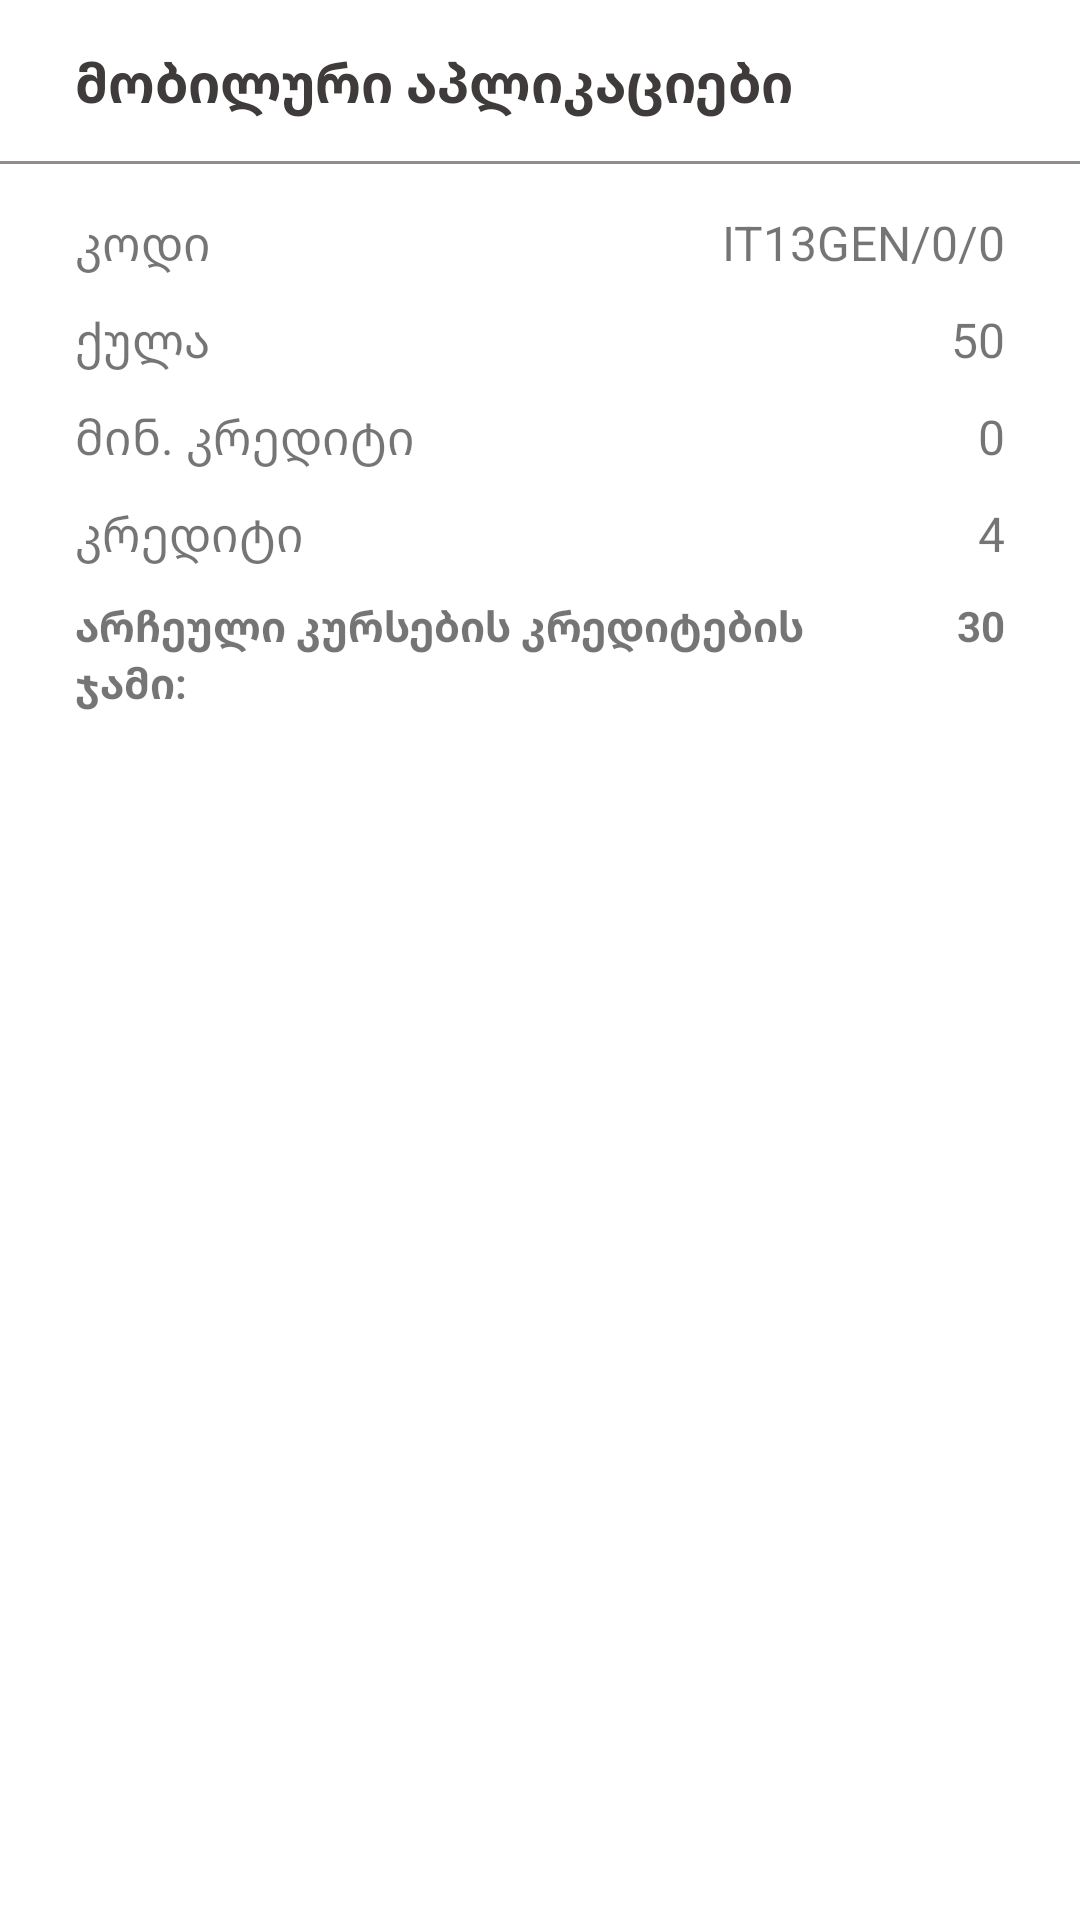

Write the Android layout XML for this screen, with the resource values it uses.
<!-- AndroidManifest.xml: application theme Theme.ClassroomBTU -->
<!-- res/layout/bottom_sheet_course_info.xml -->
<?xml version="1.0" encoding="utf-8"?>
<androidx.coordinatorlayout.widget.CoordinatorLayout xmlns:android="http://schemas.android.com/apk/res/android"
    android:layout_width="match_parent"
    android:layout_height="wrap_content"
    app:layout_behavior="com.google.android.material.bottomsheet.BottomSheetBehavior"
    app:behavior_peekHeight="200dp"
    xmlns:app="http://schemas.android.com/apk/res-auto">

    <FrameLayout
        android:layout_width="match_parent"
        android:layout_height="wrap_content"
        android:id="@+id/bottomSheet" >

        <RelativeLayout
            android:layout_width="match_parent"
            android:layout_height="wrap_content">

            <TextView
                android:id="@+id/courseName"
                android:layout_width="match_parent"
                android:layout_height="wrap_content"
                android:layout_alignParentTop="true"
                android:ellipsize="end"
                android:maxLines="1"
                android:paddingHorizontal="25dp"
                android:paddingVertical="15dp"
                android:text="მობილური აპლიკაციები"
                android:textColor="#3F3B3B"
                android:textSize="18sp"
                android:textStyle="bold" />

            <View
                android:id="@+id/headerBottom"
                android:layout_width="match_parent"
                android:layout_height="1dp"
                android:background="#928B8B"
                android:layout_alignBottom="@+id/courseName"/>

            <RelativeLayout
                android:layout_width="match_parent"
                android:layout_height="wrap_content"
                android:layout_below="@id/headerBottom"
                android:orientation="vertical">

                <TableLayout
                    android:id="@+id/table"
                    android:layout_width="match_parent"
                    android:layout_height="wrap_content"
                    android:paddingHorizontal="25dp"
                    android:paddingVertical="10dp">

                    <TableRow
                        android:layout_width="match_parent"
                        android:layout_height="wrap_content"
                        android:paddingVertical="5dp"
                        android:weightSum="2">

                        <TextView
                            android:layout_width="0dp"
                            android:layout_height="wrap_content"
                            android:layout_weight="1"
                            android:text="კოდი"
                            android:textSize="16sp" />

                        <TextView
                            android:id="@+id/courseCode"
                            android:layout_width="0dp"
                            android:layout_height="wrap_content"
                            android:layout_weight="1"
                            android:ellipsize="end"
                            android:maxLines="1"
                            android:text="IT13GEN/0/0"
                            android:textAlignment="textEnd"
                            android:textSize="16sp" />

                    </TableRow>

                    <TableRow
                        android:layout_width="match_parent"
                        android:layout_height="wrap_content"
                        android:paddingVertical="5dp"
                        android:weightSum="2">

                        <TextView
                            android:layout_width="0dp"
                            android:layout_height="wrap_content"
                            android:layout_weight="1"
                            android:text="ქულა"
                            android:textSize="16sp" />

                        <TextView
                            android:id="@+id/coursePoint"
                            android:layout_width="0dp"
                            android:layout_height="wrap_content"
                            android:layout_weight="1"
                            android:ellipsize="end"
                            android:maxLines="1"
                            android:text="50"
                            android:textAlignment="textEnd"
                            android:textSize="16sp" />

                    </TableRow>

                    <TableRow
                        android:layout_width="match_parent"
                        android:layout_height="wrap_content"
                        android:paddingVertical="5dp"
                        android:weightSum="2">

                        <TextView
                            android:layout_width="0dp"
                            android:layout_height="wrap_content"
                            android:layout_weight="1"
                            android:text="მინ. კრედიტი"
                            android:textSize="16sp" />

                        <TextView
                            android:id="@+id/courseMinCredit"
                            android:layout_width="0dp"
                            android:layout_height="wrap_content"
                            android:layout_weight="1"
                            android:ellipsize="end"
                            android:maxLines="1"
                            android:text="0"
                            android:textAlignment="textEnd"
                            android:textSize="16sp" />

                    </TableRow>

                    <TableRow
                        android:layout_width="match_parent"
                        android:layout_height="wrap_content"
                        android:paddingVertical="5dp"
                        android:weightSum="2">

                        <TextView
                            android:layout_width="0dp"
                            android:layout_height="wrap_content"
                            android:layout_weight="1"
                            android:text="კრედიტი"
                            android:textSize="16sp" />

                        <TextView
                            android:id="@+id/courseCredit"
                            android:layout_width="0dp"
                            android:layout_height="wrap_content"
                            android:layout_weight="1"
                            android:ellipsize="end"
                            android:maxLines="1"
                            android:text="4"
                            android:textAlignment="textEnd"
                            android:textSize="16sp" />

                    </TableRow>

                    <TableRow
                        android:layout_width="match_parent"
                        android:layout_height="wrap_content"
                        android:paddingVertical="5dp"
                        android:weightSum="5">

                        <TextView
                            android:layout_width="0dp"
                            android:layout_height="wrap_content"
                            android:layout_weight="4"
                            android:text="არჩეული კურსების კრედიტების ჯამი:"
                            android:textStyle="bold" />

                        <TextView
                            android:layout_width="0dp"
                            android:layout_height="wrap_content"
                            android:layout_weight="1"
                            android:text="30"
                            android:textAlignment="textEnd"
                            android:textStyle="bold" />

                    </TableRow>

                </TableLayout>

                <com.google.android.material.tabs.TabLayout
                    android:id="@+id/viewPagerTabs"
                    android:layout_width="match_parent"
                    android:layout_height="wrap_content"
                    app:tabIconTint="#3F3B3B"
                    app:layout_collapseMode="pin"
                    app:tabIndicatorColor="#3F3B3B"
                    app:tabIndicatorGravity="bottom"
                    android:layout_below="@id/table"/>

                <androidx.viewpager2.widget.ViewPager2
                    android:id="@+id/viewPager"
                    android:layout_width="match_parent"
                    android:layout_height="0dp"
                    android:layout_alignParentBottom="true"
                    android:layout_below="@id/viewPagerTabs"/>

            </RelativeLayout>

        </RelativeLayout>

    </FrameLayout>

</androidx.coordinatorlayout.widget.CoordinatorLayout>
<!-- resources referenced by this layout -->
<resources>
  <style name="Theme.ClassroomBTU" parent="Theme.MaterialComponents.DayNight.DarkActionBar">
          
          <item name="colorPrimary">@color/purple_500</item>
          <item name="colorPrimaryVariant">@color/purple_700</item>
          <item name="colorOnPrimary">@color/white</item>
          
          <item name="colorSecondary">@color/title_color</item>
          <item name="colorSecondaryVariant">@color/teal_700</item>
          <item name="colorOnSecondary">@color/black</item>
          
          <item name="android:statusBarColor" tools:targetApi="l">@color/white</item>
          <item name="android:windowLightStatusBar" tools:targetApi="m">true</item>
          
          <item name="android:textColorSecondary">#BDBDBD</item>
      </style>
  <color name="purple_500">#FF6200EE</color>
  <color name="purple_700">#FF3700B3</color>
  <color name="white">#FFFFFFFF</color>
  <color name="title_color">#FD017D</color>
  <color name="teal_700">#FF018786</color>
  <color name="black">#FF000000</color>
</resources>
